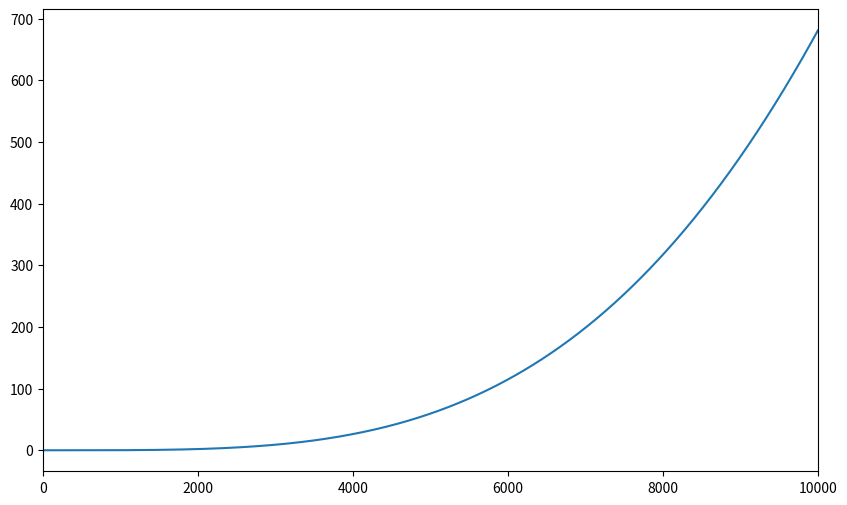

This chart was generated by the following Python code:
from scipy.integrate import odeint
import numpy as np
import matplotlib.pyplot as plt

class Params:
    """
    Class that holds r
    """
    # define parameters
    k_1 = 0.005
    k_2 = 0.0002
    k_3 = 0.045
    k_m_3a = 250
    k_m_3b = 100
    k_4 = 0.1
    k_m_4 = 150
    k_5 = 0.4
    k_m_5a = 90
    k_m_5b = 20
    k_6 = 0.001
    k_7 = 0.003
    k_8 = 0.01
    k_9 = 0.001
    k_10 = 0.001
    k_11 = 0.0001
    k_12 = 0.0001
    k_13 = 0.0002
    k_14 = 0.0001
    k_21_f = 0.0005
    k_21_r = 0.01
    k_22_f = 0.001
    k_22_r = 0.01
    k_23 = 0.0016
    k_24 = 0.002
    k_25 = 0.00001
    k_26 = 0.00038
    k_27 = 0.009
    k_28 = 0.0001
    k_29 = 0.02
    o_2 = 100
    fih = 110
    fih_n = 40
    vhl = 50
    vhl_n = 50

    def hypo_3(self, t, t_start):
        return 100 * (1 - 18/21*np.heaviside(t-t_start, 1))

    def hypo_1(self, t, t_start):
        return 100 * (1 - 20/21*np.heaviside(t-t_start, 1))

    def v1(self):
        return self.k_1
    
    def v2(self,HIFa):
        return self.k_2*HIFa
    
    def v3(self, t, t_start, hypo, PHD, HIFa):
        o2 = hypo(t, t_start)
        return self.k_3 * PHD * o2/(self.k_m_3a + o2) * HIFa/(self.k_m_3b + HIFa)
    
    def v4(self, HIFa_pOH):
        return self.k_4*self.vhl*HIFa_pOH/(self.k_m_4 + HIFa_pOH)

    def v5(self, t, t_start, hypo, HIFa):
        o2 = hypo(t, t_start)
        return self.k_5 * self.fih * o2/(self.k_m_5a + o2) * HIFa/(self.k_m_5b + HIFa)
    
    def v6(self, HIFa_aOH):
        return self.k_6*HIFa_aOH
    
    def v7(self, t, t_start, hypo, PHD, HIFa_aOH):
        o2 = hypo(t, t_start)
        return self.k_7*PHD*o2/(self.k_m_3a + o2) * HIFa_aOH/(self.k_m_3b + HIFa_aOH)
    
    def v8(self, HIFa_aOHpOH):
        return self.k_8*self.vhl*HIFa_aOHpOH/(self.k_m_4 + HIFa_aOHpOH)
    
    def v9(self, HIFa):
        return self.k_9*HIFa
    
    def v10(self, HIFa_n):
        return self.k_10*HIFa_n
    
    def v11(self, PHD):
        return self.k_11*PHD
    
    def v12(self, PHD_n):
        return self.k_12*PHD_n
    
    def v13(self, HIFa_aOH):
        return self.k_13*HIFa_aOH
    
    def v14(self, HIFan_aOH):
        return self.k_14*HIFan_aOH
    
    def v15(self, t, t_start, hypo, PHD_n, HIFa_n):
        o2 = hypo(t, t_start)
        return self.k_3*PHD_n*o2/(self.k_m_3a+o2)*HIFa_n/(self.k_m_3b+HIFa_n)

    def v16(self, HIFa_n_pOH):
        return self.k_4*self.vhl_n*HIFa_n_pOH/(self.k_m_4+HIFa_n_pOH)
    
    def v17(self, t, t_start, hypo, HIFa_n):
        o2 = hypo(t,t_start)
        return self.k_5*self.fih_n*o2/(self.k_m_5a+o2)*HIFa_n/(self.k_m_5b+HIFa_n)
    
    def v18(self, HIFa_n_aOH):
        return self.k_6*HIFa_n_aOH
    
    def v19(self, t, t_start, hypo, PHD_n, HIFa_n_aOH):
        o2 = hypo(t, t_start)
        return self.k_7*PHD_n*o2/(self.k_m_3a+o2)*HIFa_n_aOH/(self.k_m_3b+HIFa_n_aOH)
    
    def v20(self, HIFa_n_aOHpOH):
        return self.k_8*self.vhl_n*HIFa_n_aOHpOH/(self.k_m_4+HIFa_n_aOHpOH)

    def v21(self, HIFa_n, HIFb, HIFd):
        return self.k_21_f*HIFa_n*HIFb-self.k_21_r*HIFd

    def v22(self,HIFd, HRE, HIFd_HRE):
        return self.k_22_f*HIFd*HRE-self.k_22_r*HIFd_HRE

    def v23(self, HIFd_HRE):
        return self.k_23*HIFd_HRE

    def v24(self, HIFd_HRE):
        return self.k_24*HIFd_HRE

    def v25(self, PHD):
        return self.k_25*PHD

    def v26(self, mRNA):
        return self.k_26*mRNA

    def v27(self, mRNA):
        return self.k_27*mRNA

    def v28(self, Protein):
        return self.k_28*Protein

    def v29(self, Protein):
        return self.k_29*Protein    

def nguyen_model(s, t, params: Params):
    """
    Defines the system of ODES described by Nguyen et. al. 2013
    The model reactions are described in Table S3  
    s: The state vector of all the tracked quantites,
    t: time
    params: class of params containing reaction rates
    """
    HIFa, HIFa_pOH, HIFa_aOH, HIFa_aOHpOH, HIFan_pOH, HIFan, HIFd, HIFd_HRE, HIFan_aOH, HIFan_aOHpOH, PHD, PHDn, HIFb, HRE, mRNA, protein, luciferase = s
    t_start = 5
    hypo = params.hypo_3
    model = [
        params.v1() - params.v2(HIFa) - params.v9(HIFa) + params.v10(HIFan) - params.v3(t, t_start, hypo, PHD, HIFa) - params.v5(t, t_start, hypo, HIFa) + params.v6(HIFa_aOH),
        params.v3(t, t_start, hypo, PHD, HIFa) - params.v4(HIFa_pOH),
        params.v5(t, t_start, hypo, HIFa) - params.v6(HIFa_aOH) - params.v7(t, t_start, hypo, PHD, HIFa_aOH) - params.v13(HIFa_aOH) + params.v14(HIFan_aOH),
        params.v7(t, t_start, hypo, PHD, HIFa_aOH) - params.v8(HIFa_aOHpOH),
        params.v15(t, t_start, hypo, PHDn, HIFan) - params.v16(HIFan_pOH),
        params.v9(HIFa) - params.v10(HIFan) - params.v17(t, t_start, hypo, HIFan) + params.v18(HIFan_aOH)-params.v15(t, t_start, hypo, PHDn, HIFan)-params.v21(HIFan, HIFb, HIFd),
        params.v21(HIFan, HIFb, HIFd) - params.v22(HIFd, HRE, HIFd_HRE),
        params.v22(HIFd, HRE, HIFd_HRE),
        params.v17(t, t_start, hypo, HIFan) - params.v18(HIFan_aOH) - params.v19(t, t_start, hypo, PHDn, HIFan_aOH),
        params.v19(t, t_start, hypo, PHDn, HIFan_aOH) - params.v20(HIFan_aOHpOH),
        params.v24(HIFd_HRE) - params.v25(PHD) - params.v11(PHD) + params.v12(PHDn),
        params.v11(PHD) - params.v12(PHDn),
        -params.v21(HIFan, HIFb, HIFd),
        -params.v22(HIFd, HRE, HIFd_HRE),
        params.v23(HIFd_HRE) - params.v26(mRNA),
        params.v27(mRNA) - params.v28(protein),
        params.v29(protein) 
    ]
    return model

def solve_model(stop_time, numpoints):
    s0 = [5, 0, 0, 0, 0, 0, 0, 0, 0, 0, 100, 0, 170, 50, 0, 0, 0]
    t = [stop_time *float(i)/(numpoints - 1) for i in range(numpoints)]
    p = Params()

    sol = odeint(nguyen_model, s0, t, args=(p,))
    return t, sol

t, solution = solve_model(10000, 10000)

# assign time trajectories to each species
HIFa = list()
HIFa_pOH = list()
HIFa_aOH = list()
HIFa_aOHpOH = list()
HIFan_pOH = list()
HIFan = list()
HIFd = list()
HIFd_HRE = list()
HIFan_aOH = list()
HIFan_aOHpOH = list()
PHD = list()
PHDn = list()
HIFb = list()
HRE = list()
mRNA = list()
protein = list()
luciferase = list()

species = [HIFa, HIFa_pOH, HIFa_aOH, HIFa_aOHpOH, HIFan_pOH, HIFan, HIFd, HIFd_HRE, HIFan_aOH, HIFan_aOHpOH, PHD, PHDn, HIFb, HRE, mRNA, protein, luciferase]

for i in range(len(solution)):
    for j in range(len(solution[0])):
        species[j].append(solution[i][j])

fig1 = plt.figure(figsize=(10,6))
plt.plot(t, luciferase)
plt.xlim(0,10000)
print(luciferase)
plt.show()
